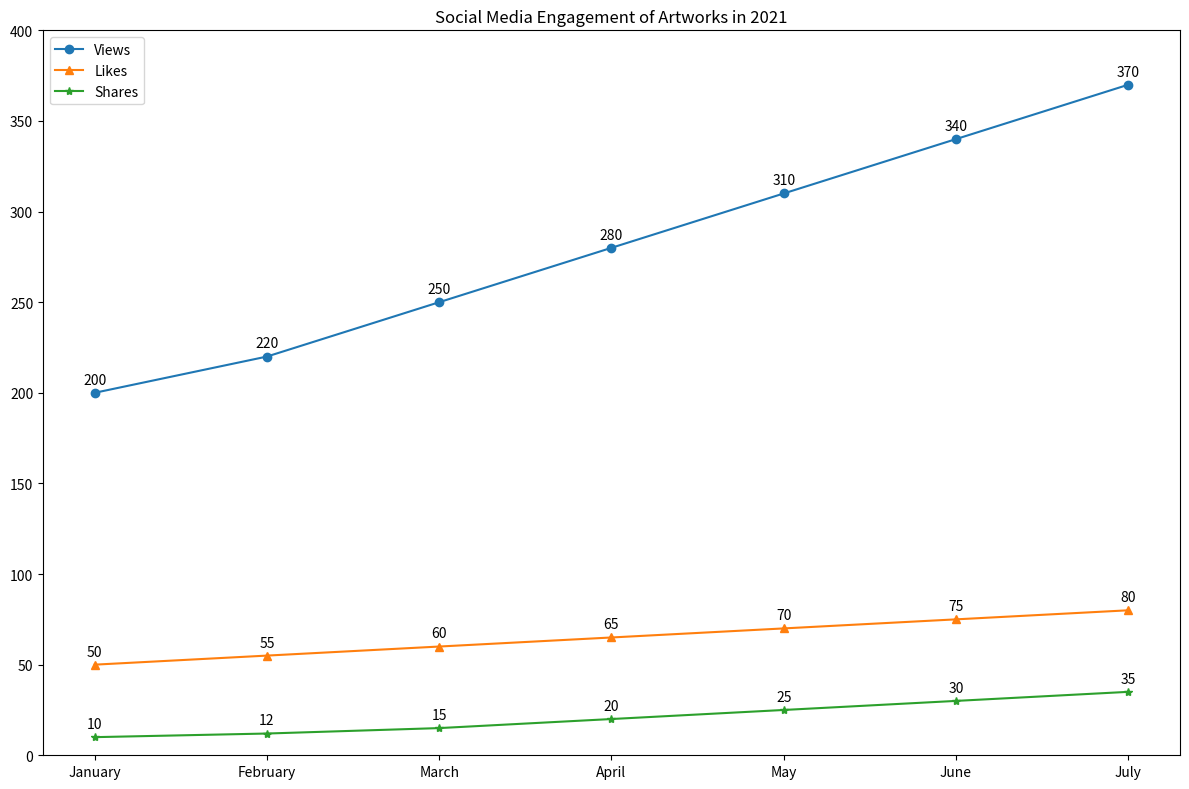

The matplotlib source for this figure: (Note: this script raises an exception after producing the figure.)

import matplotlib.pyplot as plt
import numpy as np

x = ['January', 'February', 'March', 'April', 'May', 'June', 'July']
views = [200, 220, 250, 280, 310, 340, 370]
likes = [50, 55, 60, 65, 70, 75, 80]
shares = [10, 12, 15, 20, 25, 30, 35]

fig = plt.figure(figsize=(12, 8))
ax = fig.add_subplot(111)

ax.plot(x, views, marker='o', label='Views')
ax.plot(x, likes, marker='^', label='Likes')
ax.plot(x, shares, marker='*', label='Shares')

ax.set_xticks(x)
ax.set_ylim(0, 400)
ax.set_title('Social Media Engagement of Artworks in 2021')
ax.legend(loc='best')

for i, v in enumerate(views):
    ax.text(i, v + 5, str(v), ha='center', fontsize=10)
for i, l in enumerate(likes):
    ax.text(i, l + 5, str(l), ha='center', fontsize=10)
for i, s in enumerate(shares):
    ax.text(i, s + 5, str(s), ha='center', fontsize=10)

plt.tight_layout()
plt.savefig('line chart/png/53.png')
plt.clf()
